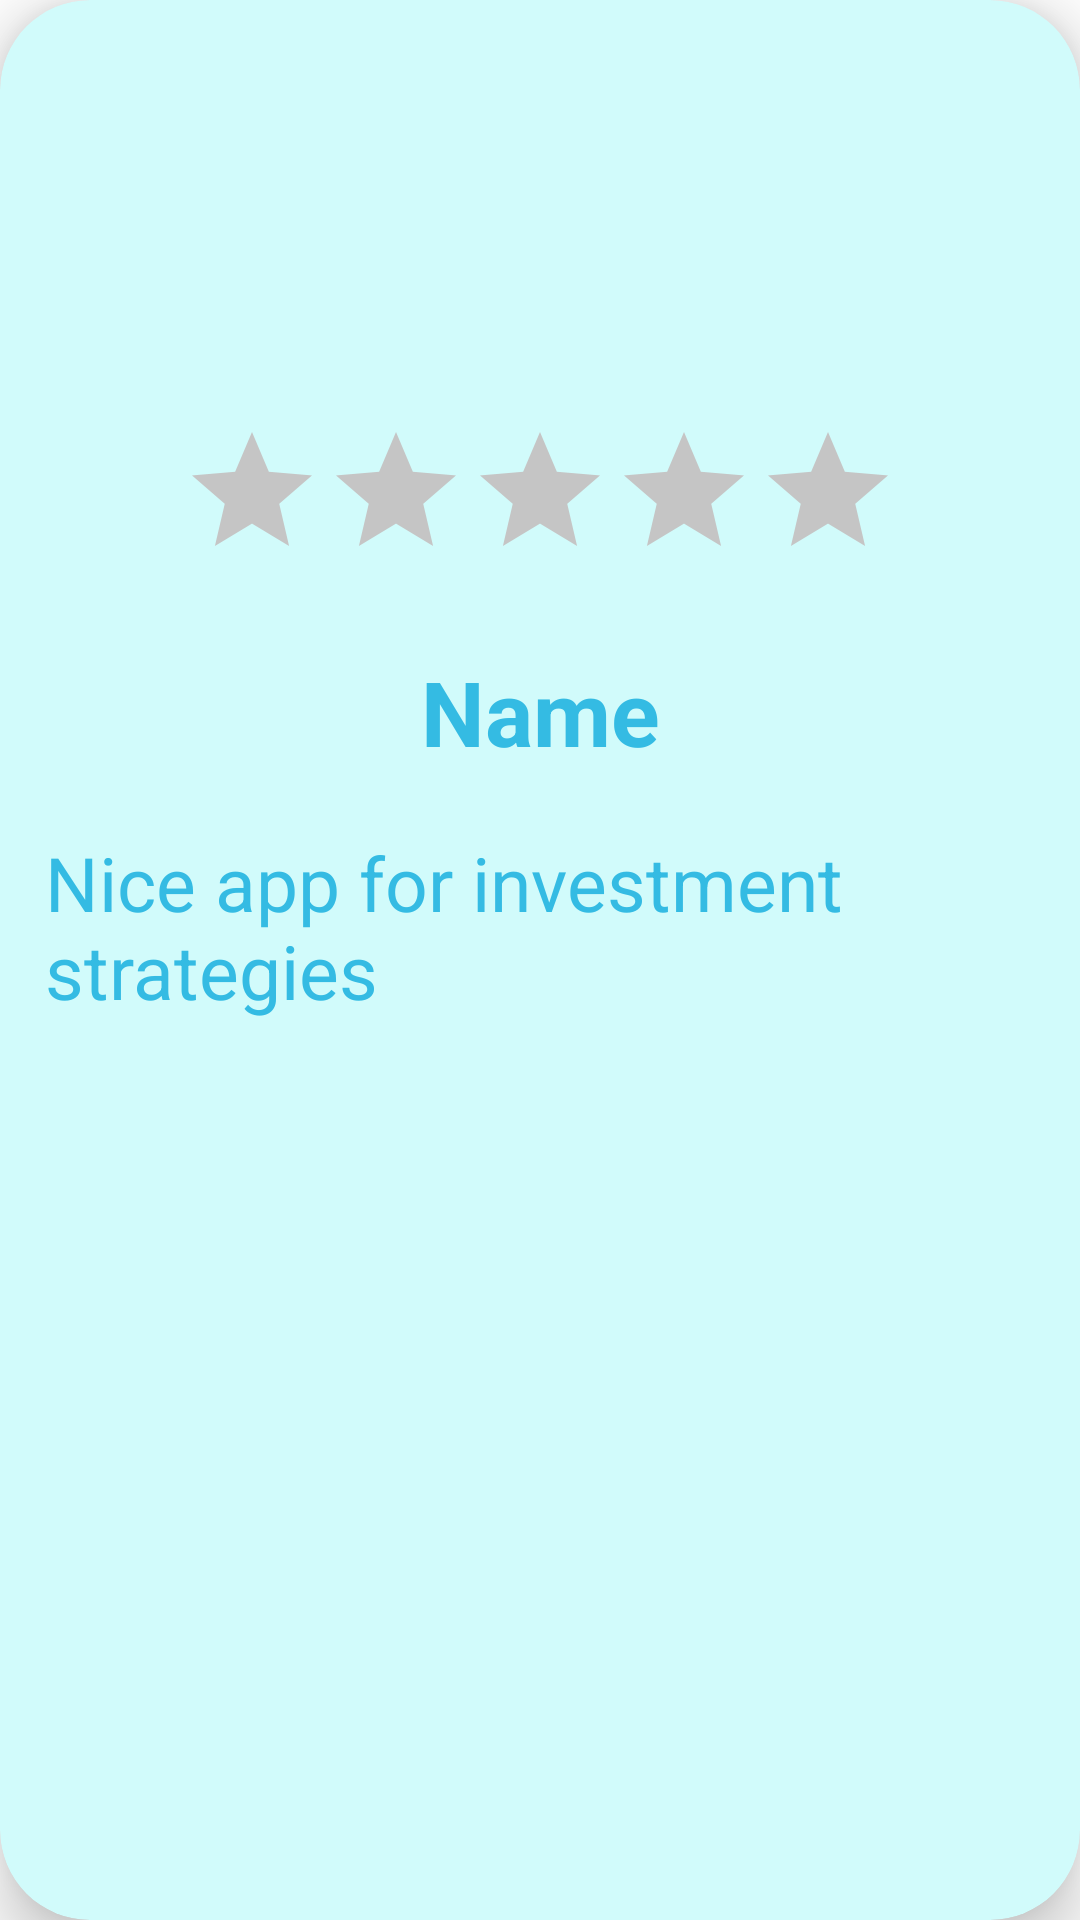

Write the Android layout XML for this screen, with the resource values it uses.
<!-- AndroidManifest.xml: application theme Theme.InvestTradeProfitNow -->
<!-- res/layout/testimonial_cardview.xml -->
<?xml version="1.0" encoding="utf-8"?>
<androidx.cardview.widget.CardView
    xmlns:app="http://schemas.android.com/apk/res-auto"
    xmlns:android="http://schemas.android.com/apk/res/android"
    android:layout_width="match_parent"
    android:layout_height="wrap_content"
    android:orientation="vertical"
    app:cardElevation="12dp"
    app:cardCornerRadius="30dp"
    android:layout_margin="6dp"
    android:paddingTop="15dp"
    android:backgroundTint="@color/tint_blue">

    <RelativeLayout
        android:layout_width="match_parent"
        android:layout_height="wrap_content">

        <ImageView
            android:id="@+id/iv_profile_img"
            android:layout_width="100dp"
            android:layout_height="100dp"
            android:layout_centerHorizontal="true"
            android:layout_marginTop="20dp" />

        <RatingBar
            android:id="@+id/rb_stars"
            android:layout_width="wrap_content"
            android:layout_height="wrap_content"
            android:layout_marginTop="20dp"
            android:layout_centerHorizontal="true"
            android:layout_below="@+id/iv_profile_img"
            android:isIndicator="true"
            android:progressBackgroundTint="@color/grey"
            android:progressTint="@color/gold" />

        <TextView
            android:id="@+id/tv_name"
            android:layout_width="match_parent"
            android:layout_height="wrap_content"
            android:textAlignment="center"
            android:layout_below="@+id/rb_stars"
            android:layout_marginTop="20dp"
            android:text="Name"
            android:textSize="30dp"
            android:textStyle="bold"
            android:textColor="@color/blue"/>

        <TextView
            android:id="@+id/tv_feedback"
            android:layout_width="match_parent"
            android:layout_height="wrap_content"
            android:layout_below="@+id/tv_name"
            android:layout_marginVertical="20dp"
            android:layout_marginHorizontal="15sp"
            android:text="Nice app for investment strategies"
            android:textSize="25dp"
            android:layout_marginBottom="30dp"
            android:textColor="@color/blue"/>

    </RelativeLayout>
</androidx.cardview.widget.CardView>
<!-- resources referenced by this layout -->
<resources>
  <color name="blue">#FF34BBE3</color>
  <color name="gold">#FFFFD700</color>
  <color name="grey">#FFC5C5C5</color>
  <color name="tint_blue">#FFD1FBFB</color>
  <style name="Theme.InvestTradeProfitNow" parent="Theme.MaterialComponents.DayNight.DarkActionBar">
          
          <item name="colorPrimary">@color/blue</item>
          <item name="colorPrimaryVariant">@color/blue</item>
          <item name="colorOnPrimary">@color/white</item>
          
          <item name="colorSecondary">@color/teal_200</item>
          <item name="colorSecondaryVariant">@color/teal_700</item>
          <item name="colorOnSecondary">@color/black</item>
          
          <item name="android:statusBarColor">?attr/colorPrimaryVariant</item>
          
      </style>
  <color name="white">#FFFFFFFF</color>
  <color name="teal_200">#FF03DAC5</color>
  <color name="teal_700">#FF018786</color>
  <color name="black">#FF000000</color>
</resources>
